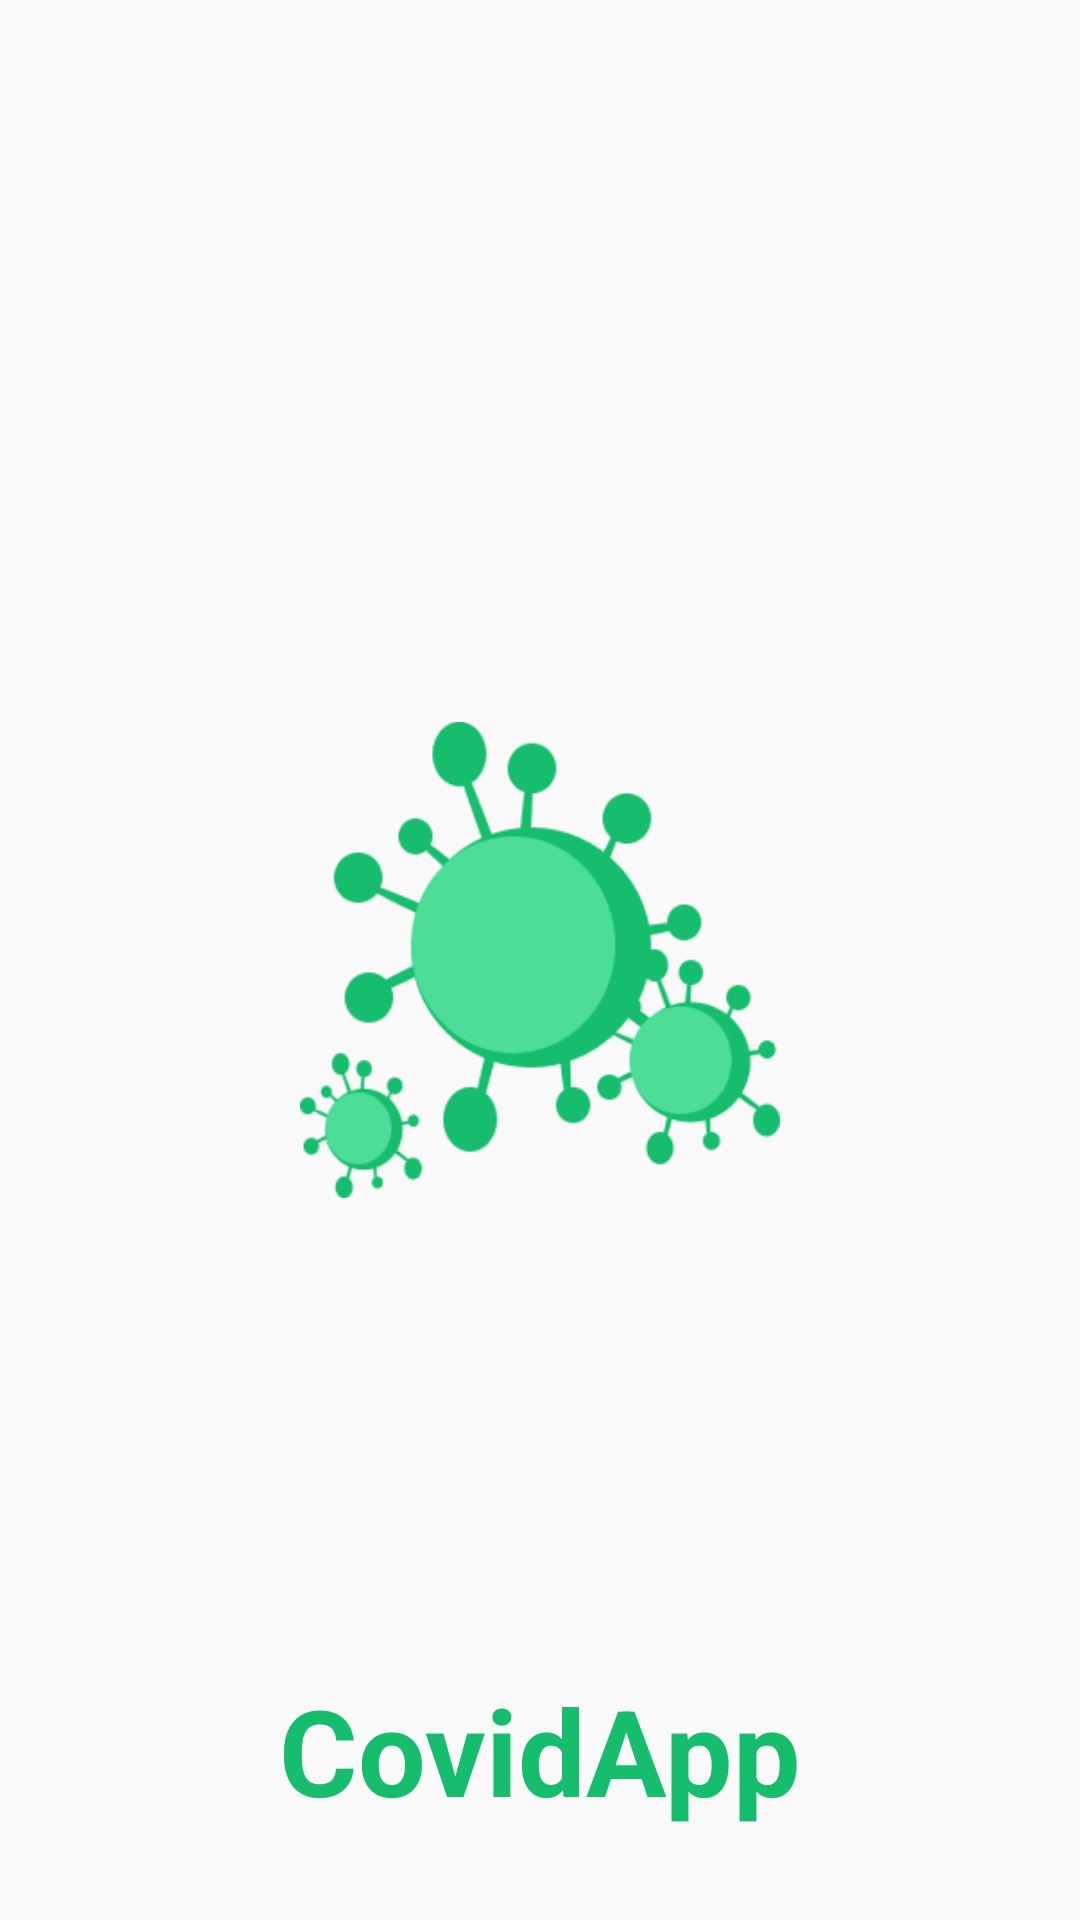

Layout XML and referenced resources for this Android screen:
<!-- AndroidManifest.xml: application theme AppTheme -->
<!-- res/layout/activity_main.xml -->
<?xml version="1.0" encoding="utf-8"?>
<androidx.constraintlayout.widget.ConstraintLayout xmlns:android="http://schemas.android.com/apk/res/android"
    xmlns:app="http://schemas.android.com/apk/res-auto"
    xmlns:tools="http://schemas.android.com/tools"
    android:layout_width="match_parent"
    android:layout_height="match_parent"
    tools:context=".MainActivity">

    <ImageView
        android:id="@+id/logoImage"
        android:layout_width="0dp"
        android:layout_height="0dp"
        android:layout_marginStart="100dp"
        android:layout_marginTop="80dp"
        android:layout_marginEnd="100dp"
        android:layout_marginBottom="80dp"
        app:layout_constraintBottom_toBottomOf="parent"
        app:layout_constraintEnd_toEndOf="parent"
        app:layout_constraintStart_toStartOf="parent"
        app:layout_constraintTop_toTopOf="parent"
        app:srcCompat="@drawable/logo_covid" />

    <TextView
        android:id="@+id/covidTextview"
        android:layout_width="wrap_content"
        android:layout_height="wrap_content"
        android:layout_marginBottom="30dp"
        android:text="CovidApp"
        android:textColor="@color/colorLounch"
        android:textSize="40sp"
        android:textStyle="bold"
        app:layout_constraintBottom_toBottomOf="parent"
        app:layout_constraintEnd_toEndOf="parent"
        app:layout_constraintStart_toStartOf="parent" />
</androidx.constraintlayout.widget.ConstraintLayout>
<!-- resources referenced by this layout -->
<resources>
  <color name="colorLounch">#15BD6D</color>
  <!-- drawable logo_covid: png bitmap (drawable, 14435 bytes) -->
  <style name="AppTheme" parent="Theme.AppCompat.Light.NoActionBar">
          
          <item name="colorPrimary">@color/colorLounch</item>
          <item name="colorPrimaryDark">@color/colorSeconLounch</item>
          <item name="colorAccent">@color/colorAc</item>
  
          <item name="android:windowContentTransitions">true</item>
      </style>
  <color name="colorSeconLounch">#4CDD98</color>
  <color name="colorAc">#F3F3F3</color>
</resources>
